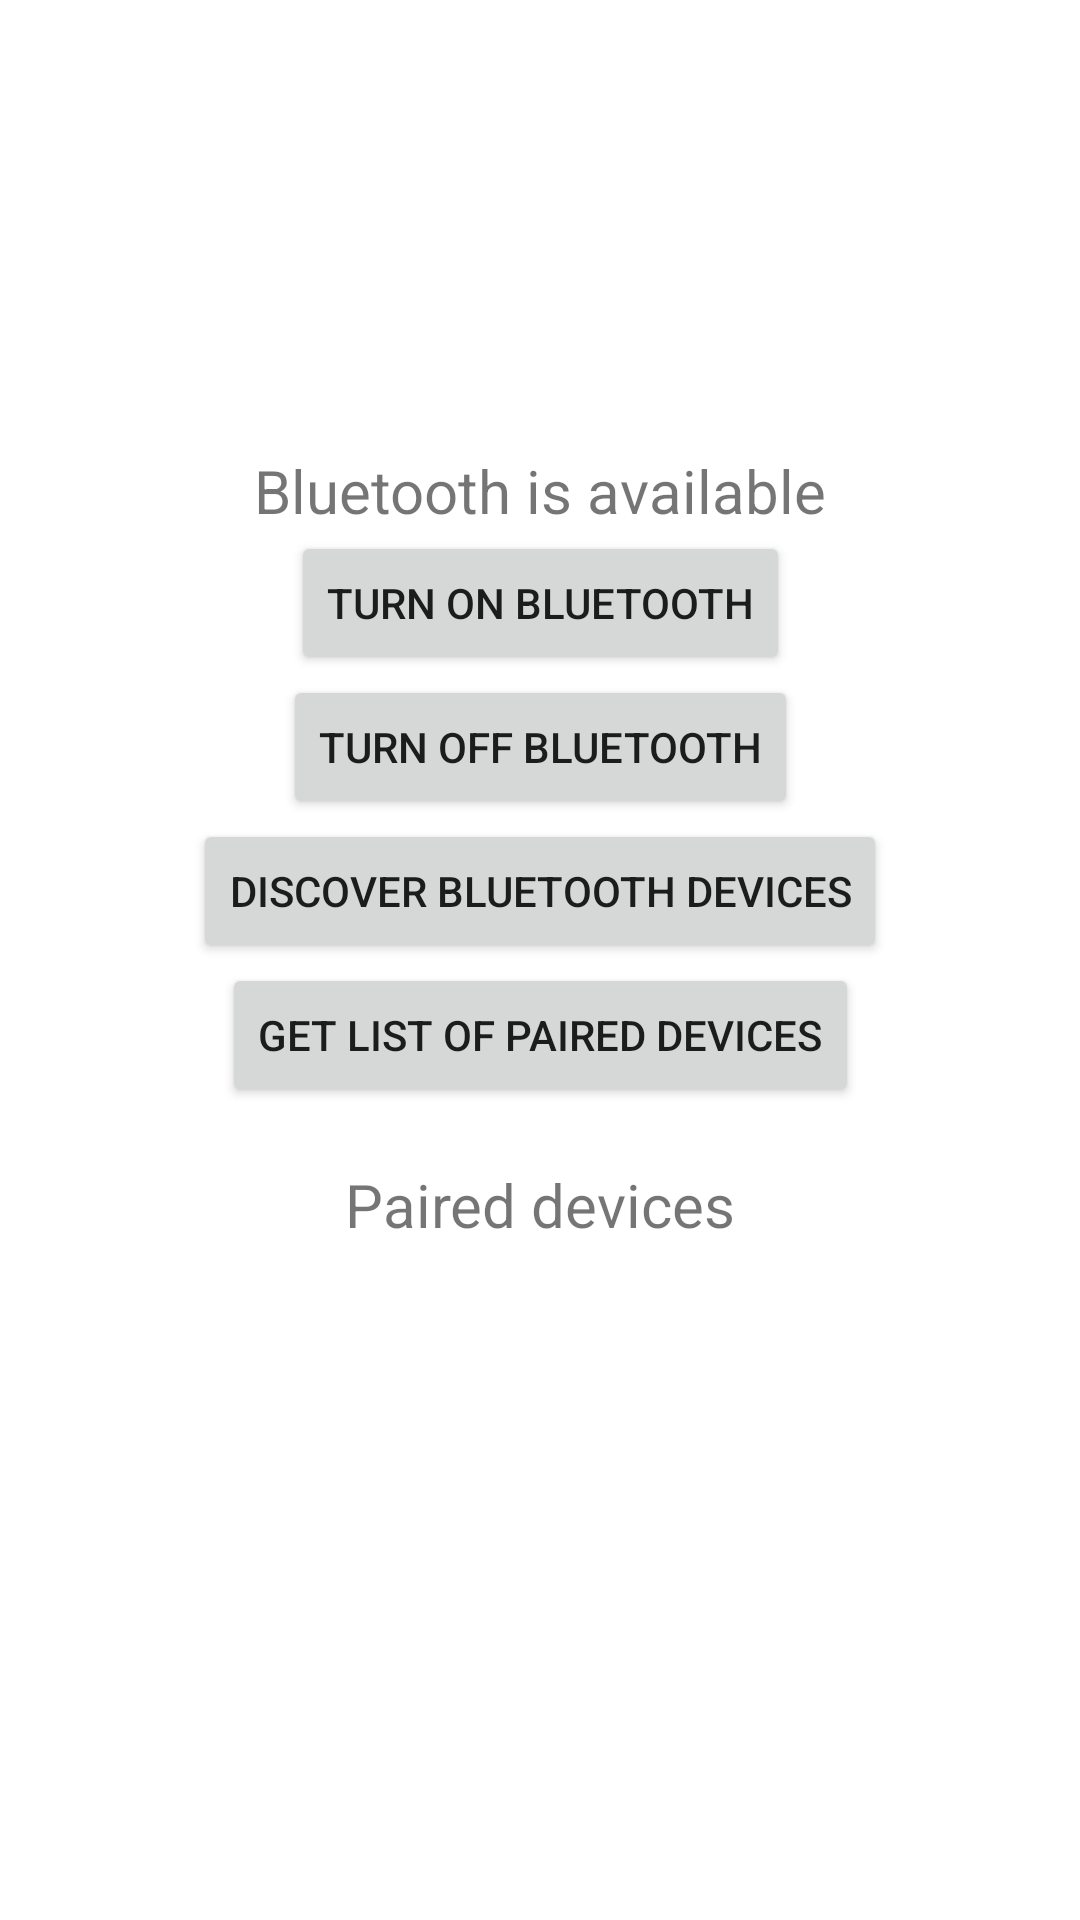

Android layout source for this screen:
<!-- AndroidManifest.xml: application theme Theme.CONNECKLACE -->
<!-- res/layout/activity_bluetooth.xml -->
<?xml version="1.0" encoding="utf-8"?>
<androidx.constraintlayout.widget.ConstraintLayout
    xmlns:android="http://schemas.android.com/apk/res/android"
    xmlns:app="http://schemas.android.com/apk/res-auto"
    xmlns:tools="http://schemas.android.com/tools"
    android:layout_width="match_parent"
    android:layout_height="match_parent"
    tools:context=".BluetoothActivity">

    <TextView
        android:id="@+id/bluetoothAvailable"
        android:layout_width="wrap_content"
        android:layout_height="wrap_content"
        android:layout_marginTop="150dp"
        android:text="Bluetooth is available"
        android:textSize="20sp"
        app:layout_constraintBottom_toTopOf="@id/bluetoothOn"
        app:layout_constraintEnd_toEndOf="parent"
        app:layout_constraintStart_toStartOf="parent"
        app:layout_constraintTop_toTopOf="parent"
        app:layout_constraintVertical_chainStyle="packed" />

    <Button
        android:id="@+id/bluetoothOn"
        android:layout_width="wrap_content"
        android:layout_height="wrap_content"
        android:text="Turn on bluetooth"
        app:layout_constraintStart_toStartOf="parent"
        app:layout_constraintEnd_toEndOf="parent"
        app:layout_constraintTop_toBottomOf="@id/bluetoothAvailable"
        app:layout_constraintBottom_toTopOf="@id/bluetoothOff"
        app:layout_constraintVertical_chainStyle="packed" />

    <Button
        android:id="@+id/bluetoothOff"
        android:layout_width="wrap_content"
        android:layout_height="wrap_content"
        android:text="Turn off bluetooth"
        app:layout_constraintStart_toStartOf="parent"
        app:layout_constraintEnd_toEndOf="parent"
        app:layout_constraintTop_toBottomOf="@id/bluetoothOn"
        app:layout_constraintBottom_toTopOf="@id/bluetoothDiscover"
        app:layout_constraintVertical_chainStyle="packed" />

    <Button
        android:id="@+id/bluetoothDiscover"
        android:layout_width="wrap_content"
        android:layout_height="wrap_content"
        android:text="Discover bluetooth devices"
        app:layout_constraintStart_toStartOf="parent"
        app:layout_constraintEnd_toEndOf="parent"
        app:layout_constraintTop_toBottomOf="@id/bluetoothOff"
        app:layout_constraintBottom_toTopOf="@id/bluetoothPaired"
        app:layout_constraintVertical_chainStyle="packed" />

    <Button
        android:id="@+id/bluetoothPaired"
        android:layout_width="wrap_content"
        android:layout_height="wrap_content"
        android:text="Get list of paired devices"
        app:layout_constraintEnd_toEndOf="parent"
        app:layout_constraintStart_toStartOf="parent"
        app:layout_constraintTop_toBottomOf="@id/bluetoothDiscover"
        app:layout_constraintVertical_chainStyle="packed" />

    
    <TextView
        android:id="@+id/pairedDevices"
        android:layout_width="wrap_content"
        android:layout_height="wrap_content"
        android:layout_marginTop="50dp"
        android:text="Paired devices"
        android:textSize="20sp"
        app:layout_constraintBottom_toTopOf="@id/bluetoothDiscover"
        app:layout_constraintEnd_toEndOf="parent"
        app:layout_constraintStart_toStartOf="parent"
        app:layout_constraintTop_toBottomOf="@id/bluetoothPaired"
        app:layout_constraintVertical_bias="0.179"
        app:layout_constraintVertical_chainStyle="packed" />

</androidx.constraintlayout.widget.ConstraintLayout>
<!-- resources referenced by this layout -->
<resources>
  <style name="Theme.CONNECKLACE" parent="Theme.MaterialComponents.DayNight.DarkActionBar">
          
          <item name="colorPrimary">@color/blue</item>
          <item name="colorPrimaryVariant">@color/purple_700</item>
          <item name="colorOnPrimary">@color/white</item>
          
          <item name="colorSecondary">@color/teal_200</item>
          <item name="colorSecondaryVariant">@color/teal_700</item>
          <item name="colorOnSecondary">@color/black</item>
          
          <item name="android:statusBarColor">?attr/colorPrimaryVariant</item>
          
      </style>
  <color name="blue">#FF00BFFF</color>
  <color name="purple_700">#FF3700B3</color>
  <color name="white">#FFFFFFFF</color>
  <color name="teal_200">#FF03DAC5</color>
  <color name="teal_700">#FF018786</color>
  <color name="black">#FF000000</color>
</resources>
